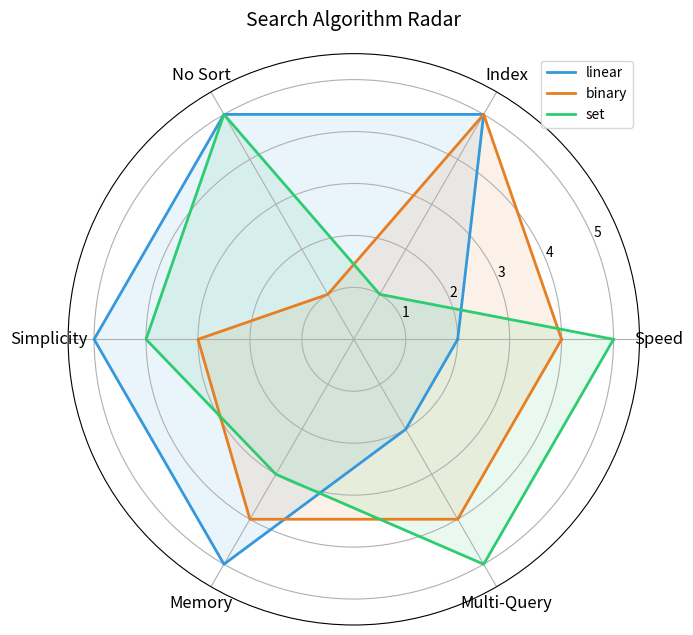

The matplotlib source for this figure: (Note: this script raises an exception after producing the figure.)
import matplotlib
matplotlib.use("Agg")
import matplotlib.pyplot as plt
import numpy as np


categories = ["Speed", "Index", "No Sort", "Simplicity", "Memory", "Multi-Query"]

data = {
    "linear": [2, 5, 5, 5, 5, 2],
    "binary": [4, 5, 1, 3, 4, 4],
    "set":    [5, 1, 5, 4, 3, 5],
}

angles = np.linspace(0, 2 * np.pi, len(categories), endpoint=False).tolist()
angles += angles[:1]

fig, ax = plt.subplots(figsize=(7, 7), subplot_kw=dict(polar=True))

colors = {"linear": "#3498db", "binary": "#e67e22", "set": "#2ecc71"}

for label, values in data.items():
    vals = values + values[:1]
    ax.plot(angles, vals, color=colors[label], linewidth=2, label=label)
    ax.fill(angles, vals, color=colors[label], alpha=0.1)

ax.set_xticks(angles[:-1])
ax.set_xticklabels(categories, fontsize=12)
ax.set_ylim(0, 5.5)
ax.set_title("Search Algorithm Radar", fontsize=14, pad=20)
ax.legend(loc="upper right")

plt.tight_layout()
plt.savefig("assets/radar.png", dpi=150)
